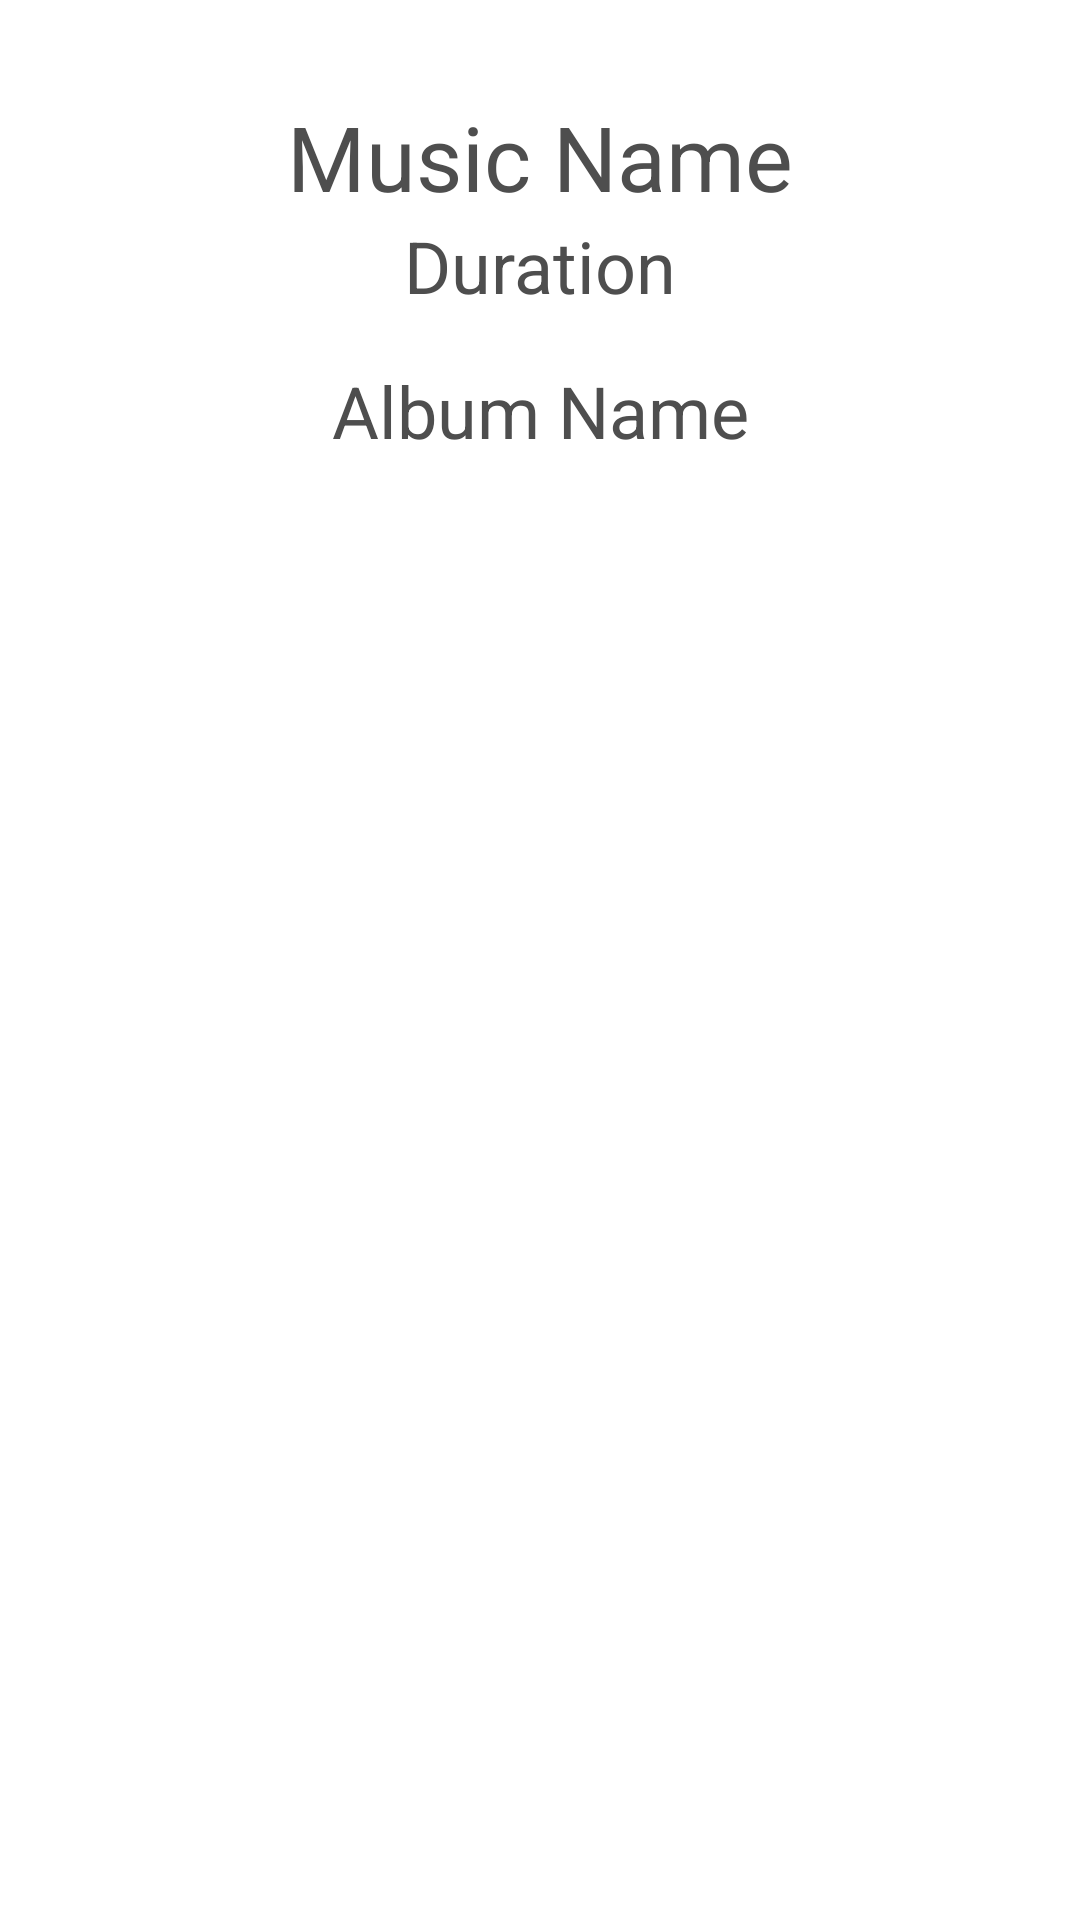

Produce the Android XML layout that renders to this screen, including the resource entries it uses.
<!-- AndroidManifest.xml: application theme Theme.PingsAndroidLabs -->
<!-- res/layout/music_details_layout.xml -->
<?xml version="1.0" encoding="utf-8"?>
<androidx.core.widget.NestedScrollView
    xmlns:android="http://schemas.android.com/apk/res/android"
    xmlns:app="http://schemas.android.com/apk/res-auto"
    xmlns:tools="http://schemas.android.com/tools"
    android:layout_width="match_parent"
    android:layout_height="match_parent"
    android:background="@color/frameBG">


    <androidx.constraintlayout.widget.ConstraintLayout
        android:layout_width="match_parent"
        android:layout_height="match_parent"
        android:layout_marginStart="8dp"
        android:layout_marginEnd="8dp"
        android:background="@color/frameBG">

        <TextView
            android:id="@+id/songTitle"
            android:layout_width="wrap_content"
            android:layout_height="wrap_content"
            android:layout_marginTop="32dp"
            android:text="@string/music_frgTitle"
            android:textSize="30sp"
            app:layout_constraintEnd_toEndOf="parent"
            app:layout_constraintStart_toStartOf="parent"
            app:layout_constraintTop_toTopOf="parent" />


        <ImageView
            android:id="@+id/musicImageView"
            android:layout_width="match_parent"
            android:layout_height="wrap_content"
            app:layout_constraintEnd_toEndOf="parent"
            app:layout_constraintStart_toStartOf="parent"
            app:layout_constraintTop_toBottomOf="@+id/songTitle"
            app:srcCompat="@drawable/app_icon" />

        <TextView
            android:id="@+id/duration"
            android:layout_width="wrap_content"
            android:layout_height="wrap_content"
            android:text="@string/music_duration"
            android:textSize="24sp"
            app:layout_constraintEnd_toEndOf="parent"
            app:layout_constraintStart_toStartOf="parent"
            app:layout_constraintTop_toBottomOf="@+id/musicImageView" />

        <TextView
            android:id="@+id/albumName"
            android:layout_width="wrap_content"
            android:layout_height="wrap_content"
            android:layout_marginTop="16dp"
            android:text="@string/music_albumName"
            android:textSize="24sp"
            app:layout_constraintEnd_toEndOf="parent"
            app:layout_constraintStart_toStartOf="parent"
            app:layout_constraintTop_toBottomOf="@+id/duration" />


    </androidx.constraintlayout.widget.ConstraintLayout>
</androidx.core.widget.NestedScrollView>
<!-- resources referenced by this layout -->
<resources>
  <color name="frameBG">#FFFFFFFF</color>
  <string name="music_albumName">Album Name</string>
  <string name="music_duration">Duration</string>
  <string name="music_frgTitle">Music Name</string>
  <style name="Theme.PingsAndroidLabs" parent="Base.Theme.PingsAndroidLabs" />
  <style name="Base.Theme.PingsAndroidLabs" parent="Theme.Material3.DayNight.NoActionBar">
          
           <item name="colorPrimary">@color/my_primary</item>
  
          
          <item name="colorSecondary">@color/my_secondary</item>
  
          
          <item name="android:statusBarColor">@color/my_statusbar</item>
  
          
          <item name="android:textColor">@color/my_text</item>
  
      </style>
  <color name="my_primary">#AA8371</color>
  <color name="my_secondary">#939B4D</color>
  <color name="my_statusbar">#00702300</color>
  <color name="my_text">@color/darker_gray</color>
  <color name="darker_gray">#4E4E4E</color>
</resources>
